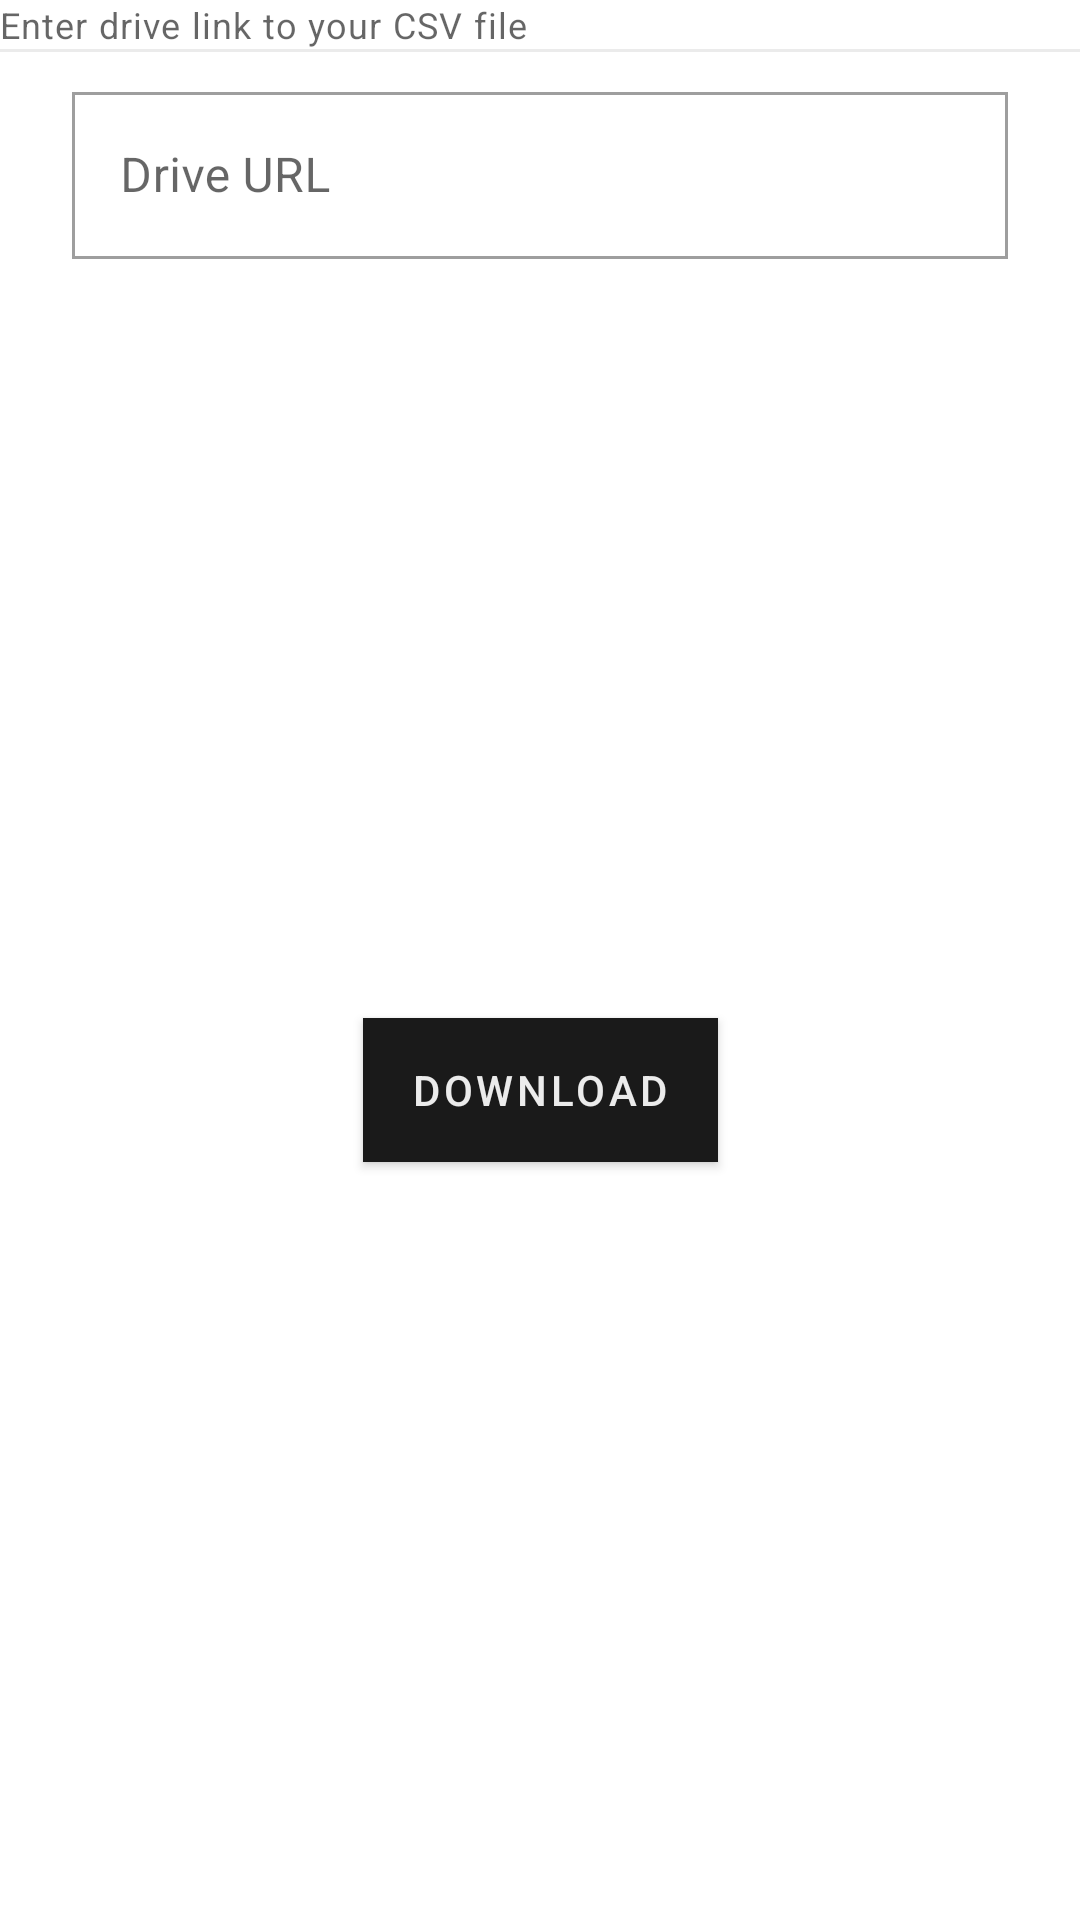

Reconstruct the res/layout file that produces this screen, plus the resources it refers to.
<!-- AndroidManifest.xml: application theme AppTheme -->
<!-- res/layout/fragment_download_sheet.xml -->
<?xml version="1.0" encoding="utf-8"?>

<androidx.constraintlayout.widget.ConstraintLayout xmlns:android="http://schemas.android.com/apk/res/android"
    android:layout_width="match_parent"
    android:layout_height="wrap_content"
    xmlns:app="http://schemas.android.com/apk/res-auto">

    <TextView
        android:id="@+id/tv_drive_download_link"
        android:layout_width="match_parent"
        android:layout_height="wrap_content"
        android:paddingLeft="@dimen/list_item_spacing"
        android:paddingTop="@dimen/list_item_spacing_half"
        android:paddingRight="@dimen/list_item_spacing"
        style="@style/TextAppearance.MaterialComponents.Caption"
        android:text="@string/enter_drive_link"
        app:layout_constraintEnd_toEndOf="parent"
        app:layout_constraintTop_toTopOf="parent"/>

    <LinearLayout
        android:id="@+id/divider_view"
        android:layout_width="match_parent"
        android:layout_height="1dp"
        android:background="@color/almostWhite"
        android:layout_marginTop="@dimen/list_item_spacing_half"
        android:layout_marginStart="@dimen/list_item_spacing"
        android:layout_marginEnd="@dimen/list_item_spacing"
        android:layout_marginBottom="@dimen/list_item_spacing"
        android:orientation="vertical"
        app:layout_constraintTop_toBottomOf="@+id/tv_drive_download_link"
        app:layout_constraintBottom_toTopOf="@+id/tv_download"/>

    <com.google.android.material.textfield.TextInputLayout
        android:id="@+id/tv_download"
        style="@style/Widget.MaterialComponents.TextInputLayout.OutlinedBox"
        android:layout_width="match_parent"
        android:layout_height="wrap_content"
        android:layout_marginTop="8dp"
        android:layout_marginStart="24dp"
        android:layout_marginEnd="24dp"
        app:endIconMode="clear_text"
        app:layout_constraintEnd_toEndOf="parent"
        app:layout_constraintStart_toStartOf="parent"
        app:layout_constraintTop_toBottomOf="@+id/divider_view">
        <com.google.android.material.textfield.TextInputEditText
            android:id="@+id/et_download"
            android:layout_width="match_parent"
            android:layout_height="wrap_content"
            android:hint="@string/drive_url"
            android:inputType="textEmailAddress" />
    </com.google.android.material.textfield.TextInputLayout>

    <com.google.android.material.button.MaterialButton
        android:id="@+id/btn_download"
        android:layout_width="wrap_content"
        android:layout_height="wrap_content"
        android:layout_marginTop="16dp"
        android:layout_marginBottom="16dp"
        android:insetTop="0dp"
        android:insetBottom="0dp"
        android:text="@string/download"
        app:layout_constraintTop_toBottomOf="@+id/tv_download"
        app:layout_constraintEnd_toEndOf="parent"
        app:layout_constraintStart_toStartOf="parent"
        app:layout_constraintBottom_toBottomOf="parent"/>

</androidx.constraintlayout.widget.ConstraintLayout>
<!-- resources referenced by this layout -->
<resources>
  <color name="almostWhite">#ebebeb</color>
  <string name="download">Download</string>
  <string name="drive_url">Drive URL</string>
  <string name="enter_drive_link">Enter drive link to your CSV file</string>
  <style name="AppTheme" parent="Theme.MaterialComponents.DayNight.DarkActionBar">
          
          <item name="colorPrimary">@color/colorPrimary</item>
          <item name="colorPrimaryDark">@color/colorPrimaryDark</item>
          <item name="colorAccent">@color/colorAccent</item>
          <item name="shapeAppearanceSmallComponent">@style/ShapeAppearance.App.SmallComponent</item>
          <item name="materialCardViewStyle">@style/Widget.App.CardView</item>
          <item name="materialButtonStyle">@style/Widget.App.Button.TextButton</item>
      </style>
  <color name="colorPrimary">#1a1a1a</color>
  <color name="colorPrimaryDark">#1a1a1a</color>
  <color name="colorAccent">#FF9800</color>
  <style name="ShapeAppearance.App.SmallComponent" parent="ShapeAppearance.MaterialComponents.SmallComponent">
          <item name="cornerFamily">rounded</item>
          <item name="cornerSize">0dp</item>
      </style>
  <style name="Widget.App.CardView" parent="Widget.MaterialComponents.CardView">
          <item name="shapeAppearance">@style/ShapeAppearance.App.MediumComponent</item>
          <item name="materialThemeOverlay">@style/ShapeAppearance.App.MediumComponent</item>
          <item name="cardElevation">1dp</item>
      </style>
  <style name="Widget.App.Button.TextButton" parent="Widget.MaterialComponents.Button">
          <item name="android:insetTop">0dp</item>
          <item name="android:insetBottom">0dp</item>
          <item name="android:textColor">@color/almostWhite</item>
      </style>
  <style name="ShapeAppearance.App.MediumComponent" parent="ShapeAppearance.MaterialComponents.MediumComponent">
          <item name="cornerFamily">cut</item>
          <item name="cornerSize">0dp</item>
      </style>
</resources>
